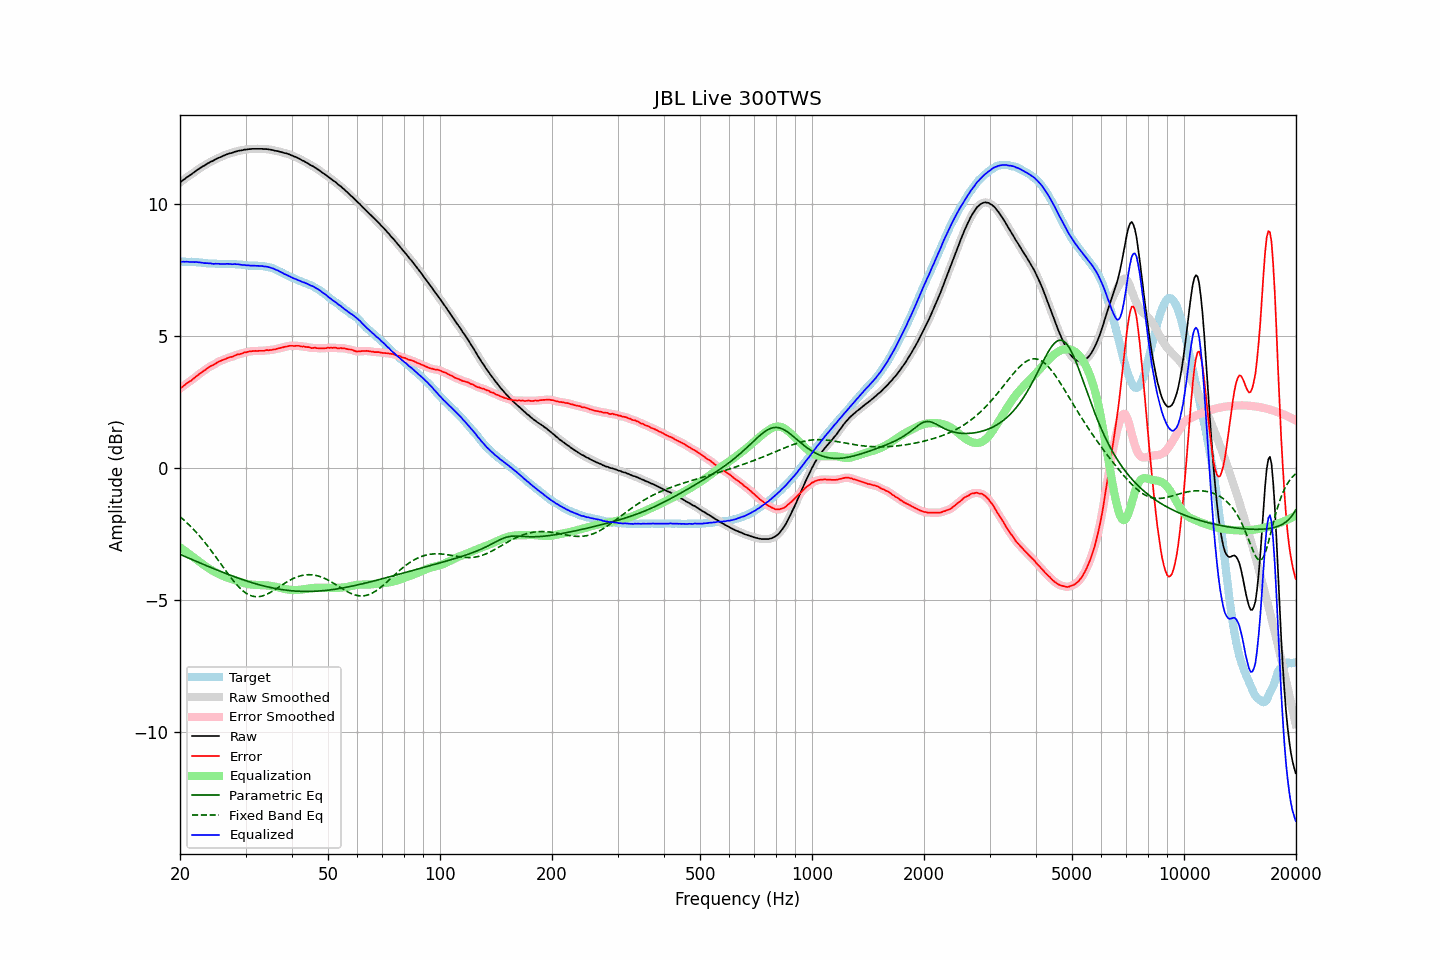

Values plotted in this chart, from the file beside it:
frequency, raw, error, smoothed, error_smoothed, equalization, parametric_eq, fixed_band_eq, equalized_raw, equalized_smoothed, target
20.00, 10.82, 3.01, 10.82, 3.01, -3.01, -3.28, -1.85, 7.82, 7.81, 7.81
20.20, 10.86, 3.05, 10.87, 3.05, -3.05, -3.30, -1.90, 7.81, 7.81, 7.81
20.40, 10.91, 3.10, 10.91, 3.10, -3.10, -3.33, -1.95, 7.82, 7.81, 7.81
20.61, 10.95, 3.14, 10.96, 3.14, -3.14, -3.36, -2.01, 7.81, 7.81, 7.81
20.81, 11.00, 3.20, 11.00, 3.19, -3.19, -3.38, -2.06, 7.82, 7.81, 7.80
21.02, 11.04, 3.24, 11.04, 3.23, -3.23, -3.41, -2.12, 7.81, 7.81, 7.80
21.23, 11.08, 3.28, 11.08, 3.28, -3.28, -3.43, -2.18, 7.81, 7.81, 7.80
21.44, 11.12, 3.31, 11.13, 3.32, -3.32, -3.46, -2.24, 7.80, 7.80, 7.81
21.66, 11.17, 3.37, 11.17, 3.36, -3.37, -3.49, -2.30, 7.80, 7.80, 7.81
21.87, 11.21, 3.41, 11.22, 3.41, -3.41, -3.51, -2.37, 7.80, 7.80, 7.80
22.09, 11.26, 3.47, 11.26, 3.46, -3.46, -3.54, -2.43, 7.80, 7.80, 7.79
22.31, 11.30, 3.51, 11.30, 3.51, -3.51, -3.56, -2.50, 7.80, 7.80, 7.79
22.54, 11.34, 3.56, 11.34, 3.56, -3.55, -3.59, -2.57, 7.79, 7.79, 7.79
22.76, 11.38, 3.60, 11.38, 3.60, -3.60, -3.62, -2.64, 7.78, 7.78, 7.78
22.99, 11.42, 3.65, 11.42, 3.64, -3.65, -3.64, -2.71, 7.78, 7.77, 7.77
23.22, 11.45, 3.69, 11.46, 3.69, -3.69, -3.67, -2.79, 7.76, 7.77, 7.76
23.45, 11.49, 3.73, 11.49, 3.73, -3.73, -3.69, -2.86, 7.76, 7.76, 7.76
23.69, 11.53, 3.78, 11.53, 3.78, -3.77, -3.72, -2.94, 7.76, 7.76, 7.76
23.92, 11.56, 3.82, 11.57, 3.82, -3.81, -3.74, -3.02, 7.75, 7.76, 7.74
24.16, 11.60, 3.86, 11.60, 3.85, -3.85, -3.77, -3.10, 7.75, 7.75, 7.74
24.40, 11.62, 3.88, 11.63, 3.88, -3.89, -3.79, -3.18, 7.74, 7.74, 7.74
24.65, 11.65, 3.91, 11.66, 3.91, -3.92, -3.82, -3.27, 7.73, 7.74, 7.74
24.89, 11.69, 3.95, 11.69, 3.95, -3.95, -3.84, -3.35, 7.74, 7.74, 7.74
25.14, 11.72, 3.99, 11.72, 3.99, -3.99, -3.87, -3.43, 7.74, 7.74, 7.73
25.39, 11.75, 4.03, 11.75, 4.02, -4.02, -3.89, -3.52, 7.74, 7.73, 7.72
25.65, 11.77, 4.05, 11.78, 4.05, -4.05, -3.92, -3.61, 7.73, 7.73, 7.72
25.91, 11.80, 4.08, 11.80, 4.08, -4.07, -3.94, -3.69, 7.73, 7.73, 7.72
26.16, 11.83, 4.10, 11.83, 4.10, -4.10, -3.97, -3.78, 7.73, 7.73, 7.73
26.43, 11.85, 4.12, 11.86, 4.12, -4.13, -3.99, -3.86, 7.73, 7.73, 7.73
26.69, 11.88, 4.15, 11.88, 4.15, -4.15, -4.01, -3.94, 7.73, 7.73, 7.73
26.96, 11.90, 4.18, 11.90, 4.17, -4.17, -4.04, -4.03, 7.73, 7.73, 7.73
27.23, 11.92, 4.20, 11.92, 4.19, -4.19, -4.06, -4.11, 7.73, 7.73, 7.72
27.50, 11.93, 4.21, 11.94, 4.21, -4.21, -4.08, -4.19, 7.72, 7.72, 7.72
27.77, 11.95, 4.22, 11.96, 4.23, -4.23, -4.10, -4.26, 7.72, 7.72, 7.73
28.05, 11.98, 4.26, 11.98, 4.25, -4.26, -4.13, -4.34, 7.73, 7.72, 7.72
28.33, 11.99, 4.28, 12.00, 4.28, -4.28, -4.15, -4.41, 7.72, 7.72, 7.71
28.62, 12.01, 4.31, 12.01, 4.30, -4.29, -4.17, -4.48, 7.72, 7.72, 7.71
28.90, 12.02, 4.31, 12.02, 4.31, -4.31, -4.19, -4.54, 7.71, 7.71, 7.71
29.19, 12.03, 4.33, 12.04, 4.33, -4.33, -4.21, -4.60, 7.70, 7.70, 7.70
29.48, 12.04, 4.35, 12.05, 4.35, -4.35, -4.23, -4.65, 7.69, 7.69, 7.69
29.78, 12.06, 4.38, 12.06, 4.37, -4.37, -4.26, -4.70, 7.69, 7.69, 7.68
30.08, 12.06, 4.38, 12.07, 4.39, -4.38, -4.28, -4.74, 7.68, 7.68, 7.68
30.38, 12.07, 4.40, 12.07, 4.40, -4.40, -4.30, -4.78, 7.68, 7.68, 7.68
30.68, 12.08, 4.42, 12.08, 4.41, -4.41, -4.31, -4.81, 7.67, 7.67, 7.66
30.99, 12.08, 4.42, 12.09, 4.42, -4.42, -4.33, -4.84, 7.66, 7.67, 7.66
31.30, 12.09, 4.43, 12.09, 4.43, -4.42, -4.35, -4.86, 7.67, 7.67, 7.66
31.61, 12.09, 4.43, 12.09, 4.43, -4.43, -4.37, -4.87, 7.66, 7.66, 7.66
31.93, 12.09, 4.44, 12.09, 4.43, -4.43, -4.39, -4.88, 7.66, 7.66, 7.66
32.24, 12.09, 4.43, 12.09, 4.43, -4.43, -4.41, -4.88, 7.66, 7.66, 7.66
32.57, 12.09, 4.44, 12.09, 4.44, -4.44, -4.42, -4.88, 7.66, 7.66, 7.65
32.89, 12.09, 4.44, 12.09, 4.44, -4.44, -4.44, -4.87, 7.65, 7.65, 7.65
33.22, 12.09, 4.44, 12.09, 4.44, -4.44, -4.46, -4.86, 7.65, 7.65, 7.65
33.55, 12.08, 4.44, 12.09, 4.44, -4.44, -4.47, -4.84, 7.64, 7.64, 7.64
33.89, 12.08, 4.45, 12.08, 4.45, -4.45, -4.49, -4.81, 7.63, 7.64, 7.63
34.23, 12.08, 4.47, 12.08, 4.46, -4.45, -4.50, -4.79, 7.63, 7.63, 7.62
34.57, 12.07, 4.46, 12.07, 4.46, -4.46, -4.51, -4.76, 7.61, 7.61, 7.61
34.92, 12.06, 4.47, 12.06, 4.47, -4.47, -4.53, -4.73, 7.60, 7.60, 7.60
35.27, 12.05, 4.47, 12.05, 4.47, -4.48, -4.54, -4.69, 7.58, 7.58, 7.59
35.62, 12.04, 4.49, 12.04, 4.48, -4.49, -4.55, -4.65, 7.56, 7.55, 7.56
35.97, 12.02, 4.49, 12.03, 4.49, -4.50, -4.57, -4.62, 7.53, 7.53, 7.53
... 635 more rows
